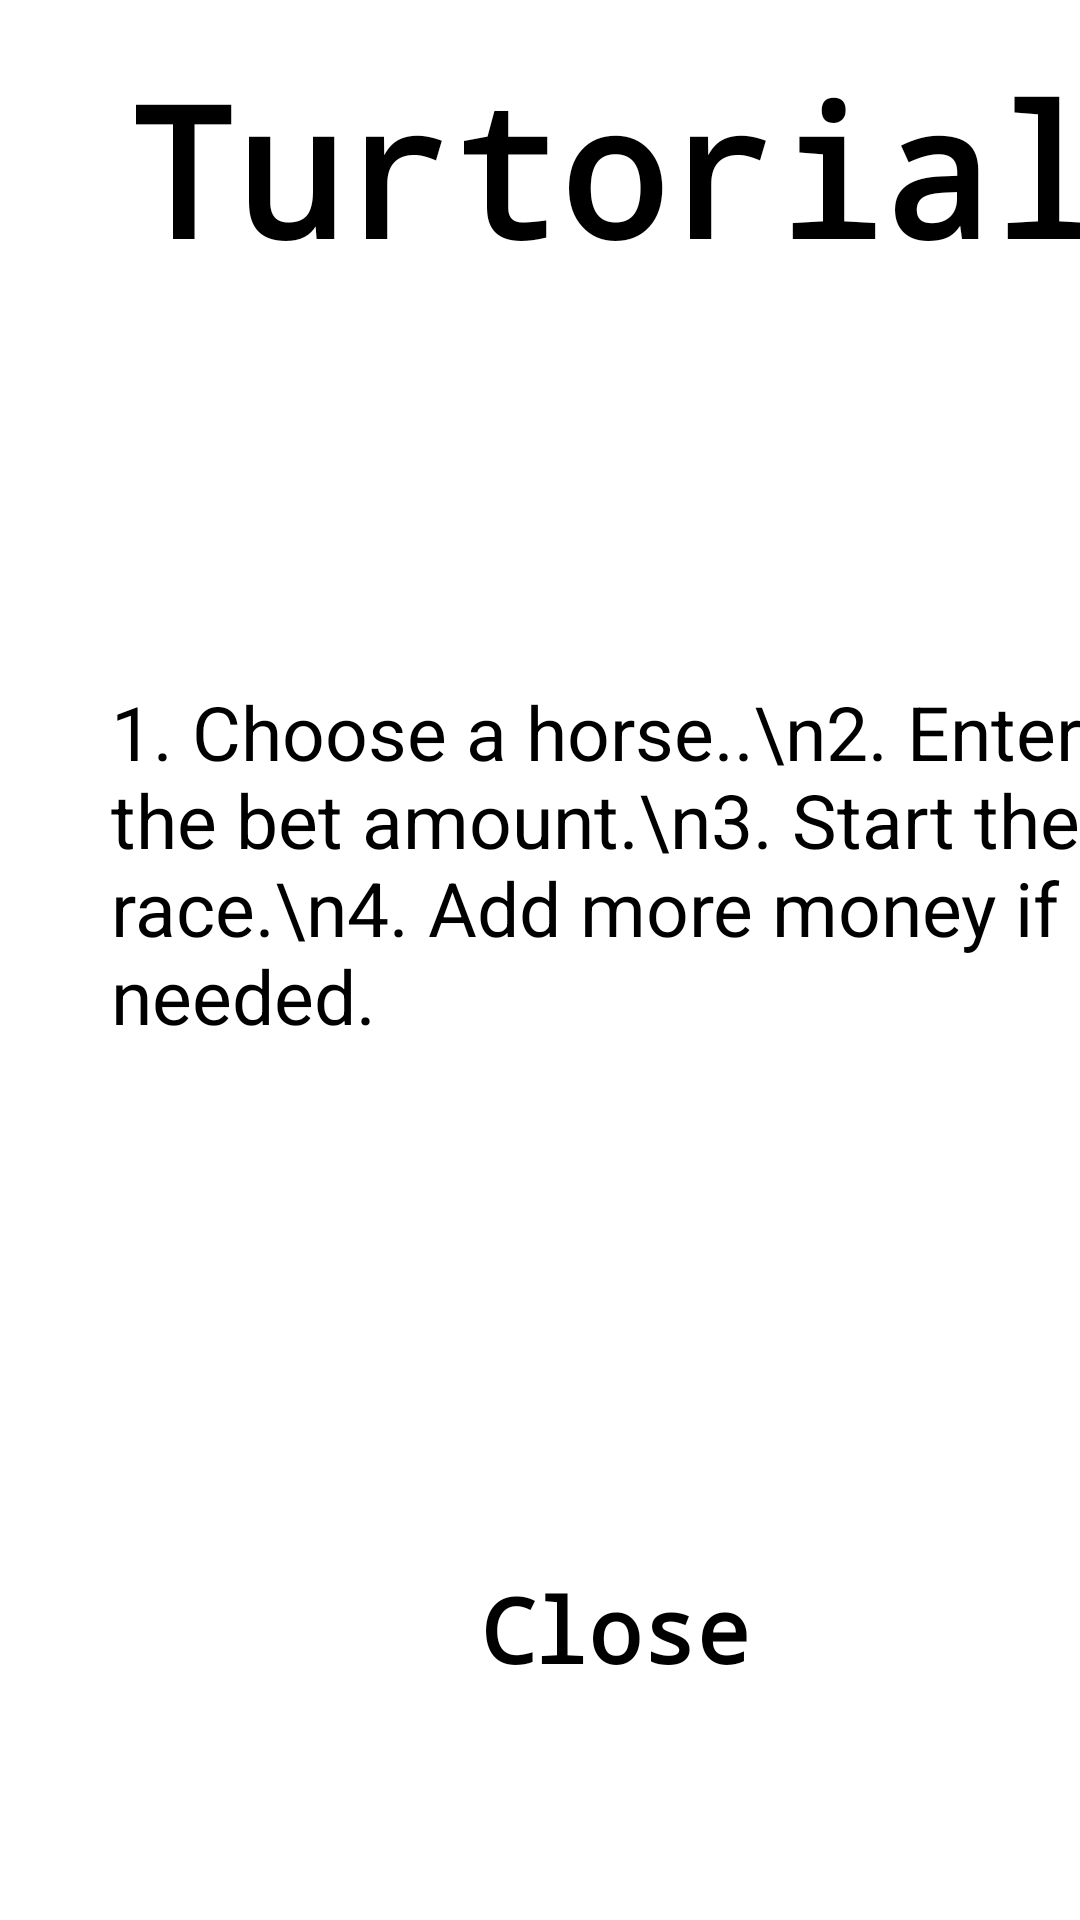

Here is an Android app screen rendered from its layout file. Give the layout XML and the strings, colors and styles it references.
<!-- AndroidManifest.xml: application theme Theme.MiniProjectRacing -->
<!-- res/layout/turtorial_layout.xml -->
<?xml version="1.0" encoding="utf-8"?>
<androidx.constraintlayout.widget.ConstraintLayout xmlns:android="http://schemas.android.com/apk/res/android"
    xmlns:tools="http://schemas.android.com/tools"
    android:layout_width="match_parent"
    android:layout_height="match_parent">

    <RelativeLayout
        android:layout_width="409dp"
        android:layout_height="729dp"
        tools:layout_editor_absoluteX="1dp"
        tools:layout_editor_absoluteY="1dp"
        tools:ignore="MissingConstraints">


        <TextView
            android:id="@+id/textView2"
            android:layout_width="wrap_content"
            android:layout_height="wrap_content"
            android:text="Turtorial"
            android:fontFamily="monospace"
            android:textSize="60sp"
            android:textStyle="bold"
            android:layout_alignParentTop="true"
            android:layout_centerHorizontal="true"
            android:layout_marginTop="16dp" />


        <View
            android:id="@+id/view"
            android:layout_width="332dp"
            android:layout_height="508dp"
            android:layout_below="@id/textView2"
            android:layout_alignParentStart="true"
            android:layout_alignParentEnd="true"
            android:layout_alignParentBottom="true"
            android:layout_marginStart="37dp"
            android:layout_marginTop="49dp"
            android:layout_marginEnd="40dp"
            android:layout_marginBottom="76dp" />

        <TextView
            android:id="@+id/textView3"
            android:layout_width="336dp"
            android:layout_height="146dp"
            android:layout_above="@+id/tvClose"
            android:layout_alignStart="@+id/view"
            android:layout_alignTop="@+id/view"
            android:layout_alignEnd="@+id/view"
            android:layout_marginStart="0dp"
            android:layout_marginTop="82dp"
            android:layout_marginEnd="-4dp"
            android:layout_marginBottom="140dp"
            android:text="1. Choose a horse..\n2. Enter the bet amount.\n3. Start the race.\n4. Add more money if needed."
            android:textSize="25sp" />

        <TextView
            android:id="@+id/tvClose"
            android:layout_width="188dp"
            android:layout_height="wrap_content"
            android:layout_alignBottom="@+id/view"
            android:layout_alignParentStart="true"
            android:layout_alignParentEnd="true"
            android:layout_marginStart="111dp"
            android:layout_marginEnd="110dp"
            android:layout_marginBottom="80dp"
            android:clickable="true"
            android:fontFamily="monospace"
            android:textAlignment="center"
            android:padding="10dp"
            android:text="Close"
            android:textSize="30sp"
            android:textStyle="bold" />
    </RelativeLayout>
</androidx.constraintlayout.widget.ConstraintLayout>
<!-- resources referenced by this layout -->
<resources>

</resources>
